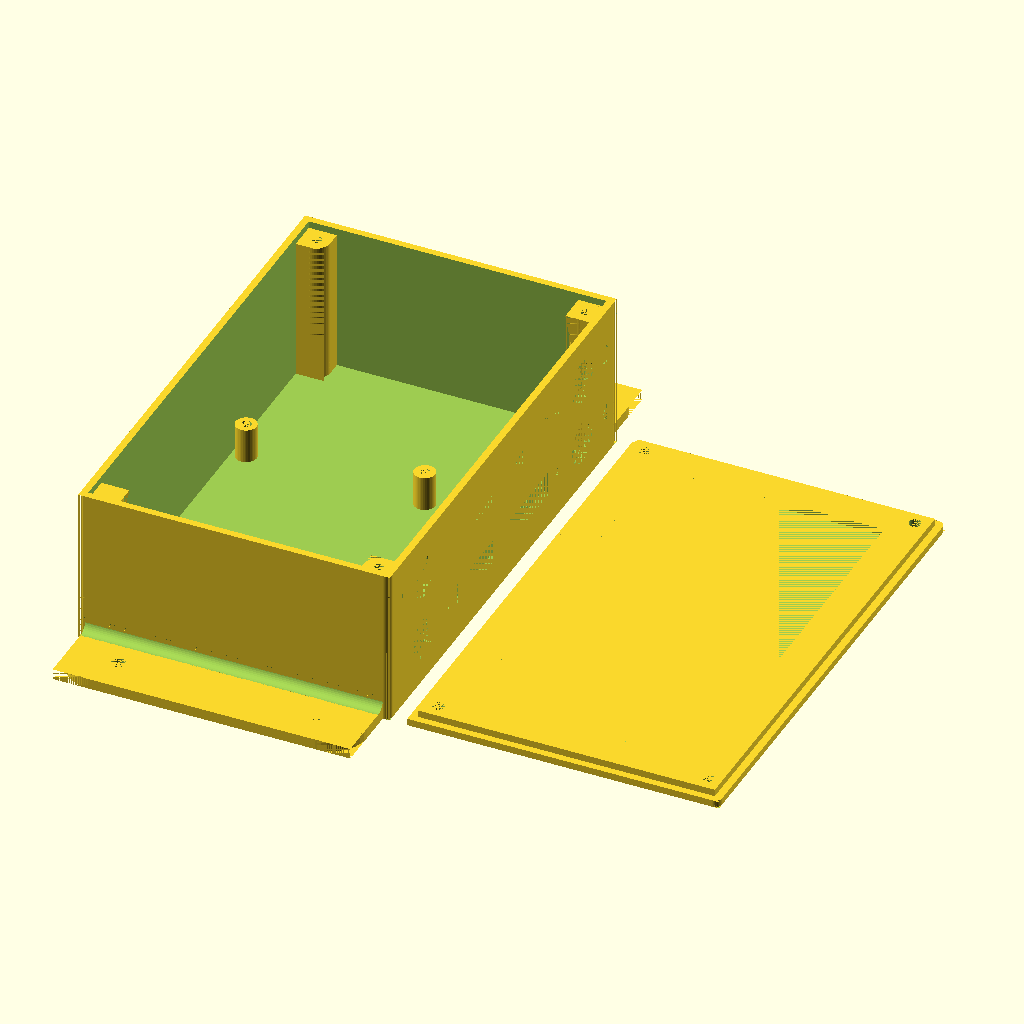
Cell 1 — every parameter at its default value.
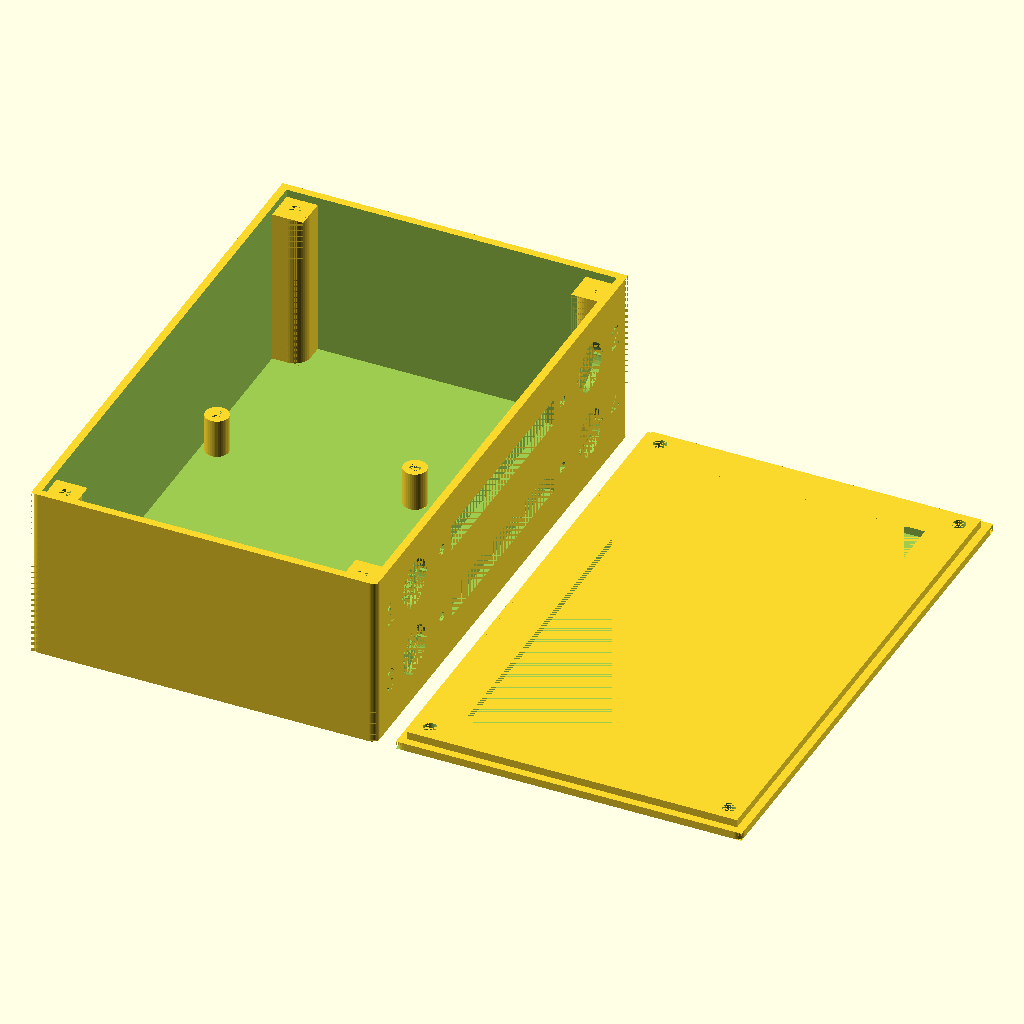
Cell 2 — make_tabs set to 2, the other parameters unchanged.
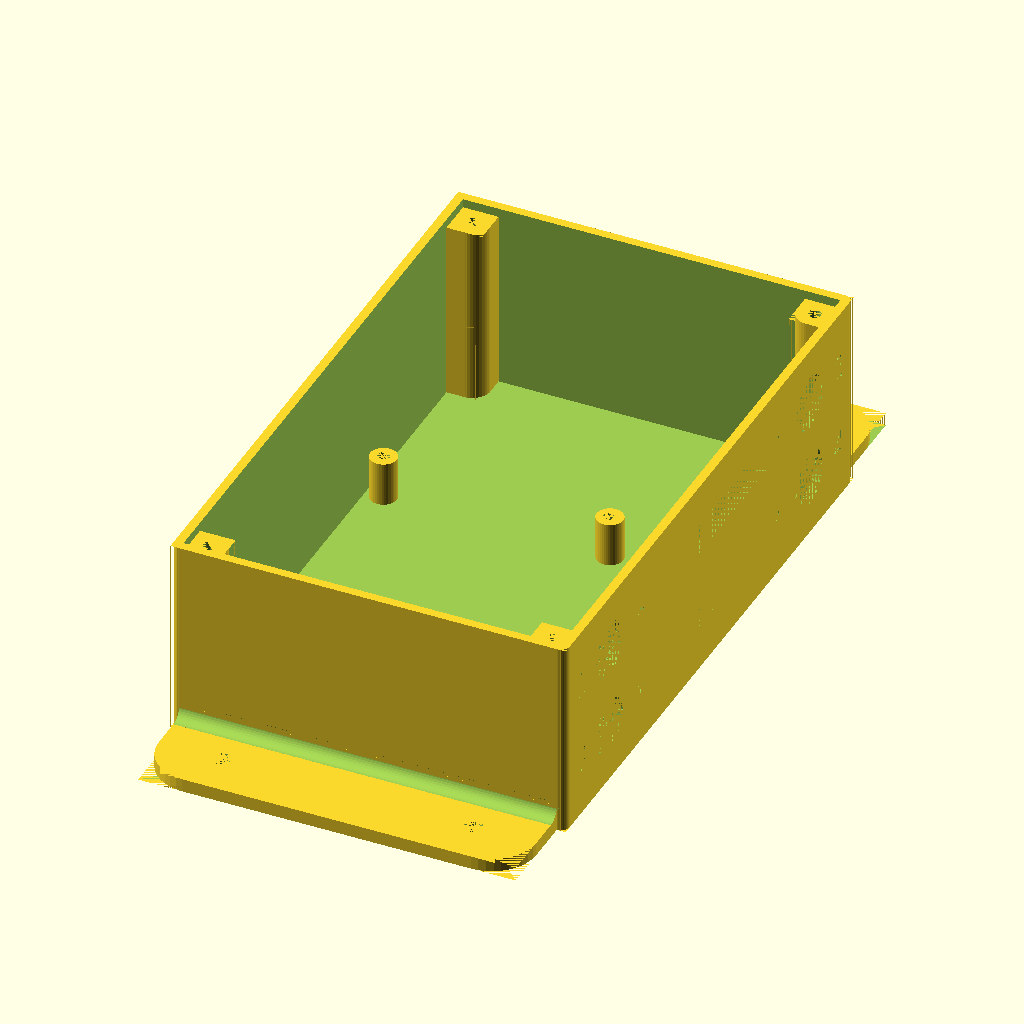
Cell 3: lid = 2 (everything else at default).
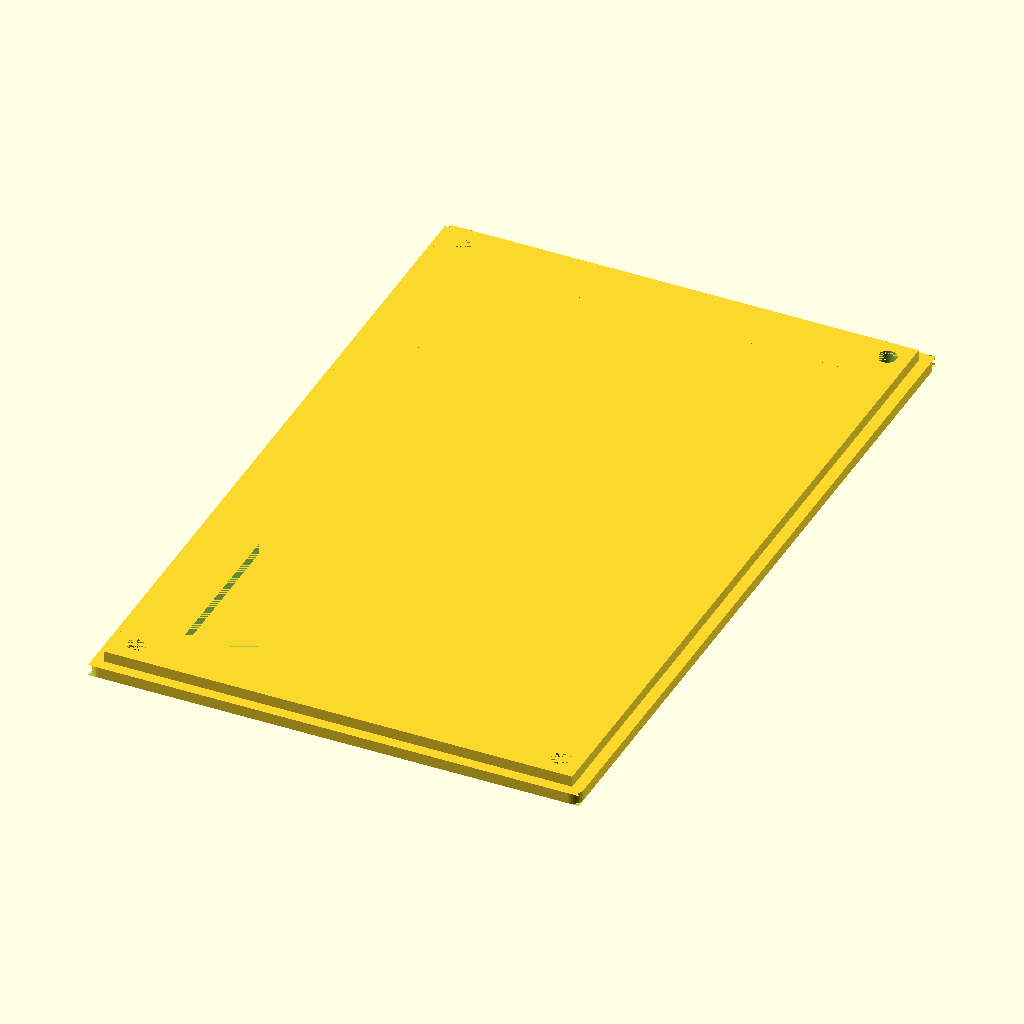
Cell 4 — enclosure set to 2, the other parameters unchanged.
All cells are drawn from the same view direction (rotation 55°, 0°, 25°, orthographic, colour scheme Cornfield), but the view is re-fitted for each cell, so position and scale can differ between cells as well as the parameter.
OpenSCAD source file inputs/thingiverse/files/thing-3843000/files/4-channel-relay.scad:
/* xbee quad relay enclosure - Author Jim Dodgen 2019
 parts:
 relay module:
 "Deek-Robot" relay shield v1.3 (sold by many ???)
 
 terminal strips:
 for 2 or 4 relays NTE 25-B100-6 (amazon has this as a "add on")
 for single relay NTE 25-B100-3
 
 fuse:
 generic 5x20 fuse (amazon 10 pack)
*/


relays_used = 4; // only 1,2,or 4
switched_vout = 0;  // if you want a hole for a phono jack 
make_tabs = 1;  // 1 for mounting tabs
lid_title = "Jed's";

lid = 1; // 1 makes lid
enclosure = 1; // 1 makes enclosure

// all below reserved //
interior_width  = (relays_used < 4) ? 75:85;//57.5;  // 70

// all vectors are indexed by relay_used 
interior_length = (relays_used == 1)? ((switched_vout == 1)? 115:100):135;  //81.5;  //100

interior_height = (relays_used < 4) ? 35:45; //30; //testing use 45;

wall_thickness = 2;
walls = wall_thickness*2;
outer_width = interior_width+walls;
outer_length = interior_length+walls;


corner_lid_mount_size = 8;
mid_mount = corner_lid_mount_size/2;


post_width = 51;
post_length = 75;
post_height =  10;
post_radius = 3;
M3_screw_hole = 2.9; 
M3_clearence_hole = 3.4; 
post_start_width = wall_thickness+post_radius+1;
post_start_length = wall_thickness+post_radius+corner_lid_mount_size+2;

pcb_thickness = 1.5;
v9vdc = "9VDC";
switched9v = "switched 9V";
9v_wide = 9.5;
9v_high = 11.5;
9v_start = post_start_length+2.5;
phono_jack_hole_diameter = 6;
fuse_hole_diameter = 12.5;
fuse_offset = 9;
fuse_anti_rotate_width = 0; //10; // make 0 to not use
fuse_anti_rotate_single_side = 1;  // makes a D shaped cut out width needs to be set to 2* offset from center of hole
terminal_connections =  (relays_used > 1)?6:3;    

term_strip_spacing = 9.5;
term_strip_length=((terminal_connections+1)*term_strip_spacing)+term_strip_spacing;
term_strip_width=16.5;
term_strip_holes_apart = (term_strip_spacing*(terminal_connections+1));
term_strip_cutout_height = 7;
term_strip_cutout_width = term_strip_length-(term_strip_spacing*2); //+3;
term_strip_post_height = 3;

term_strip_offset_back = (relays_used == 1)? 
    (outer_length/2)-(term_strip_holes_apart/2)+5:
    (outer_length/2)-(term_strip_holes_apart/2);

term_strip_top = (relays_used < 4) ? (interior_height/5*3)+3
    :interior_height/1.4;

term_strip_bottom = (interior_height/4)+2;  // only used for 4 relays

lid_recess = 2;
lid_recess_width = 10;
lid_thickness = wall_thickness;
// all vectors are indexed by relay_used 
lid_letter_large = [0,7,10,0,10];
lid_letter_medium= [0,4,6,0,6];
lid_letter_small = [0,5,5,0,5];
part_desc = [0,"Relay","Dual Relay",0,"Quad Relay"];

tab_size = 20;
tab_holes = 4;

echo("term_strip_length", term_strip_length, "term_strip_holes_apart", term_strip_holes_apart);
$fn=40;
//term_strip_cut(0,"1","2");

difference() {  
if (enclosure == 1) make_enclosure();
 //translate ([-2,-40,0]) cube([outer_width,200,70]); 
 //translate ([0,20,0]) cube([outer_width,200,70]); 
}
if (lid == 1) 
    if (enclosure == 1) 
        translate([outer_width+5,0,0]) make_lid(); // move it out of the way
    else
        make_lid();
//translate([0,0,interior_height]) make_all_lid_holes();   

module make_enclosure() {
    difference() {    
        outer_enclosure();         
        inner_enclosure();
        // for testing 
        //translate ([10,0,wall_thickness]) cube([100,150,30]);
        //translate ([0,30,wall_thickness]) cube([100,150,30]);
        //translate ([0,0,0]) cube([100,150,30]);
        //translate ([60,0,0]) cube([100,150,30]);
        // end testing
        9v_cutout();        
        
        if (relays_used == 4) {
            term_strip_cut(term_strip_top,"1","2");           
            term_strip_cut(term_strip_bottom,"3","4");
        } else {
            term_strip_cut(term_strip_top,"1","2");
        }
            
        fillet(0,wall_thickness, interior_height);
        translate([outer_width-wall_thickness,0,0])
            fillet(90,wall_thickness, interior_height);
        translate([outer_width-wall_thickness,
            outer_length-wall_thickness,0])
            fillet(180,wall_thickness, interior_height);
        translate([0,
            outer_length-wall_thickness,0])
            fillet(-90,wall_thickness, interior_height);
       
    }
    // make corner lid mounts
    corner_lid_mount(180);
    translate([outer_width-(wall_thickness*2),0,0])
        corner_lid_mount(-90);
    translate([outer_width-(wall_thickness*2),
        outer_length-(wall_thickness*2),0])
        corner_lid_mount(0);
    translate([0,
        outer_length-(wall_thickness*2),0])
        corner_lid_mount(90);
    
    // make pcb mounint posts
    make_posts(post_height);
    // make terminal strip posts
    
    term_strip_posts(term_strip_top);
    if (relays_used == 4)        
        term_strip_posts(term_strip_bottom);
    
    // optional mounting tabs
    if (make_tabs == 1) {
        //translate([0,0,0]) mounting_tab(0);
        translate([wall_thickness,-tab_size+0.1,0]) mounting_tab(0);
        translate([outer_width-wall_thickness, outer_length+tab_size-0.1,0])
            mounting_tab(180);
    }    
}


module make_lid() {
    difference() { 
        union() {
            make_lid_top();
            make_lid_recess();
        }
        make_all_lid_holes();              
    }
    
}
module make_lid_hole(width, length) {
        translate([width,length,0]) {
            total_thickness = lid_thickness+lid_recess;
            //translate([M3_clearence_hole/2,M3_clearence_hole/2,0])
            cylinder(h=total_thickness, d=M3_clearence_hole);  
        }  
}
module make_all_lid_holes(){
        make_lid_hole(wall_thickness+mid_mount, 
            wall_thickness+mid_mount);
        make_lid_hole(outer_width-mid_mount-(wall_thickness), 
            wall_thickness+mid_mount); 
        make_lid_hole(outer_width-(wall_thickness)-mid_mount, 
            outer_length-(wall_thickness+mid_mount));
        make_lid_hole(wall_thickness+mid_mount, 
            outer_length-(wall_thickness+mid_mount)); 
}   

module make_lid_top() {
    difference() {
        cube([outer_width, outer_length, lid_thickness]); // top
        fillet(0,wall_thickness, lid_thickness);
        translate([outer_width-wall_thickness,0,0])
            fillet(90,wall_thickness, lid_thickness);
        translate([outer_width-wall_thickness,
            outer_length-wall_thickness,0])
            fillet(180,wall_thickness, lid_thickness);
        translate([0,
            outer_length-wall_thickness,0])
            fillet(-90,wall_thickness, lid_thickness);        

        if (relays_used > 1) {
            center_text("Each Terminal block", lid_letter_small[relays_used],
            "Liberation Mono:style=Bold", (outer_width/6)*2,outer_length);
            center_text("|NO|COM|NC|NO|COM|NC|", lid_letter_small[relays_used],
            "Liberation Mono:style=Bold", (outer_width/6),
            outer_length);
            } else {
            center_text("|NO|COM|NC|", lid_letter_small[relays_used],
                "Liberation Mono:style=Bold", (outer_width/6),
                outer_length);
            }
        center_text(lid_title,lid_letter_large[relays_used],
           "Liberation Mono:style=Bold Italic", outer_width+(outer_width/4),
            outer_length);
        
        center_text(part_desc[relays_used],lid_letter_medium[relays_used],
           "Liberation Mono:style=Bold", outer_width, outer_length
           );
    }
}

//center_text("AlertAway.com", size, font, width, lth);

module center_text(text, size, font, width, lth) {
    //rotate([0,180,-90])
    translate([width/2, lth/2, (0.6)]) 
    rotate([0,180,-90])
    linear_extrude(0.6) 
    text(text, size=size, font=font, halign="center", valign="center");
}

module make_lid_recess() {
    translate([wall_thickness, wall_thickness,lid_thickness]) {
        difference() {    
        cube([interior_width-0.1, interior_length-0.1, lid_recess]); // recess
        translate([lid_recess_width, lid_recess_width,0]) 
            cube([interior_width-(lid_recess_width*2), 
                interior_length-(lid_recess_width*2), lid_recess]); // recess
        }
    }
}
module 9v_cutout() { 
    translate([0,9v_start,wall_thickness+post_height+pcb_thickness]) 
        cube([wall_thickness,9v_wide,9v_high]); 
     rotate([180,-90,0]) 
        center_text(v9vdc, lid_letter_small[1],
                "Liberation Mono:style=Bold", 
                (wall_thickness+post_height+pcb_thickness),-9v_start-(9v_wide*3));    
}

module inner_enclosure() {
    translate([wall_thickness,wall_thickness,wall_thickness]) 
        cube([interior_width, interior_length, interior_height]); // real
    //cube([interior_width+10, interior_length+10, interior_height]); // test
}

module outer_enclosure() { 
    
    cube([outer_width, outer_length, interior_height]); // real
    //cube([interior_width+walls, interior_length+walls, interior_height-10]); // testing
}


module post(height,radius,screw_hole) {
    
    difference() {
        cylinder(h=height, r=radius);
        if (screw_hole > 0)
            cylinder(h=height, d=screw_hole, $fn=15); 
        // fn=15 makes it self threading
    }
}

module corner_lid_mount(rot) {
    height=interior_height-lid_recess;
    translate([wall_thickness,wall_thickness,0]) 
    rotate([0,0,rot])  
    translate([-(corner_lid_mount_size),
        -(corner_lid_mount_size),0]) 
    difference() { 
        cube([corner_lid_mount_size,
            corner_lid_mount_size,height]);
        translate([corner_lid_mount_size/2,
            corner_lid_mount_size/2,0])
            cylinder(h=height, d=M3_screw_hole, $fn=15);                  
        fillet(0,corner_lid_mount_size/2, height);
    }                   
}

module make_posts(height) {
    
    translate([post_start_width,post_start_length,wall_thickness]) 
        post(height,post_radius*1.3,0); // no screw needed here
    translate([post_start_width,post_start_length+post_length,wall_thickness]) 
        post(height,post_radius,M3_screw_hole);
    translate([post_start_width+post_width,post_start_length+post_length,wall_thickness])
        post(height,post_radius,M3_screw_hole);
    translate([post_start_width+post_width,post_start_length,wall_thickness]) 
        post(height,post_radius,M3_screw_hole);
}

nbr_offset_left = fuse_offset+(fuse_hole_diameter)+3;
nbr_offset_right = fuse_offset+(fuse_hole_diameter-1);
nbr_size=6; 
far_left = -(fuse_hole_diameter/2)-nbr_offset_left;
far_right = (relays_used > 1 || switched_vout == 1) ?
        term_strip_holes_apart+(fuse_hole_diameter/2)+nbr_offset_right
        :
        (fuse_hole_diameter/2)+fuse_offset;
cut_lth = -far_left + far_right;
//term_strip_cut(0,"5","6");
module term_strip_cut(zloc,nbr1,nbr2) {
    translate([outer_width,term_strip_offset_back,zloc])
    //translate([(outer_width/2)+(cut_lth/2),term_strip_offset_back,zloc])     
    rotate([0,-90,0]) {
        echo ("length of back cutout", -far_left + far_right);
        //translate([0,-far_left,0]) {
            raw_term_cutout(nbr1,nbr2);                                   
    //} 
    }  
}
//raw_term_cutout("7","8");

module raw_term_cutout(nbr1,nbr2) {
    cylinder(h=wall_thickness, d=M3_screw_hole, $fn=15); //screw hole in case        
    translate([0,term_strip_holes_apart,0]) 
        cylinder(h=wall_thickness, d=M3_screw_hole, $fn=15); // screw hole in case
    cutout_loc = (term_strip_holes_apart/2)-(term_strip_cutout_width/2);
    translate([-term_strip_cutout_height/2,cutout_loc,0])
        cube([term_strip_cutout_height,term_strip_cutout_width,wall_thickness]); 
        
    translate([0,-(fuse_hole_diameter/2)-fuse_offset,0])
                fuse_hole();
        
    translate([-(nbr_size/2),far_left,
                (wall_thickness/2)])                      
                rotate([0,180,-90])
                linear_extrude(1) text(nbr1,size=nbr_size);                       
    
    if (switched_vout == 1) {
       translate([0,term_strip_holes_apart+(fuse_hole_diameter/2)+fuse_offset,0])
            fuse_hole();
       translate([-15,term_strip_holes_apart+(fuse_hole_diameter/2)+fuse_offset,0])
            phono_jack();
        translate([-(nbr_size/2)-8,far_right-22,
                (wall_thickness/2)])            
            rotate([0,180,-90])
                linear_extrude(1) text(switched9v, size=3);
    }
    else if (relays_used > 1) {        
        translate([0,term_strip_holes_apart+(fuse_hole_diameter/2)+fuse_offset,0])
            fuse_hole();
            
        translate([0,-(fuse_hole_diameter/2)-fuse_offset,0])
            fuse_hole();
            
        translate([-(nbr_size/2),far_right,
                (wall_thickness/2)])            
        rotate([0,180,-90])
            linear_extrude(1) text(nbr2,size=nbr_size);
        } 

}

module phono_jack() {
    cylinder(h=wall_thickness, d=phono_jack_hole_diameter);    
}

module fuse_hole() {
    intersection() {
        union() {        
            cylinder(h=wall_thickness, d=fuse_hole_diameter);
            notch=1;
            translate([-(notch/2),(fuse_hole_diameter/2)-0.1,0]) 
            cube([notch,notch,wall_thickness]);
            translate([-(notch/2),-(fuse_hole_diameter/2)-notch+0.1,0]) 
            cube([notch,notch,wall_thickness]);
        }
        if (fuse_anti_rotate_width > 0) {
            translate([0,0,wall_thickness/2])
                cube([fuse_hole_diameter,fuse_anti_rotate_width,wall_thickness], 
                    center=true);
            if (fuse_anti_rotate_single_side == 1)
               translate([0,fuse_hole_diameter/2,wall_thickness/2]) 
                    cube([fuse_hole_diameter,fuse_anti_rotate_width,wall_thickness],
                        center=true); 
        }
    }
}

//term_strip_posts(0);
module term_strip_posts(zloc) {
    translate([outer_width,term_strip_offset_back,zloc])
    rotate([0,-90,0]) {
        translate([0,0,wall_thickness]) 
            term_post(); // screw post
        translate([0,term_strip_holes_apart,wall_thickness]) 
            term_post(); // screw post
    }
}

module term_post(height) {
    
    difference() {
        cylinder(h=term_strip_post_height, r1=post_radius,r2=post_radius/1);
        cylinder(h=term_strip_post_height, d=M3_screw_hole, $fn=15);
    }
}

module fillet(rot, r, h) {
    translate([r / 2, r / 2, h/2])
    rotate([0,0,rot]) difference() {
        cube([r + 0.01, r + 0.01, h], center = true);
        translate([r/2, r/2, 0])
            cylinder(r = r, h = h + 1, center = true);
    }
}

// mounting_tab(0);
module mounting_tab(rot) {
    tab_thickness = wall_thickness*1.5;
    width = outer_width-(wall_thickness*2);
    hole_from_end = (width/3)/2;
    half_tab_size = tab_size/2;
    rotate([0,0,rot]) {
        difference() {
            cube([width,tab_size,tab_thickness]);
            fillet(0,half_tab_size, tab_thickness);
            translate([width-(tab_size/2),0,0]) 
                fillet(90,half_tab_size, tab_thickness);
            translate([hole_from_end,half_tab_size,tab_thickness/2]) 
                cylinder(d = tab_holes, h = tab_thickness, center = true);
            translate([width-hole_from_end,half_tab_size,tab_thickness/2]) 
                cylinder(d = tab_holes, h = tab_thickness, center = true);
        }
        translate([width,tab_size,tab_thickness*2])
            rotate([180,90,0])
                fillet(90,tab_thickness, width);
    }
}
Customizer parameters (derived from the source; name, type, default, range or options):
relays_used: number, default 4
switched_vout: number, default 0
make_tabs: number, default 1
lid_title: string, default "Jed's"
lid: number, default 1
enclosure: number, default 1
wall_thickness: number, default 2
corner_lid_mount_size: number, default 8
post_width: number, default 51
post_length: number, default 75
post_height: number, default 10
post_radius: number, default 3
M3_screw_hole: number, default 2.9
M3_clearence_hole: number, default 3.4
pcb_thickness: number, default 1.5
v9vdc: string, default "9VDC"
switched9v: string, default "switched 9V"
phono_jack_hole_diameter: number, default 6
fuse_hole_diameter: number, default 12.5
fuse_offset: number, default 9
fuse_anti_rotate_width: number, default 0
fuse_anti_rotate_single_side: number, default 1
term_strip_spacing: number, default 9.5
term_strip_width: number, default 16.5
term_strip_cutout_height: number, default 7
term_strip_post_height: number, default 3
lid_recess: number, default 2
lid_recess_width: number, default 10
tab_size: number, default 20
tab_holes: number, default 4
